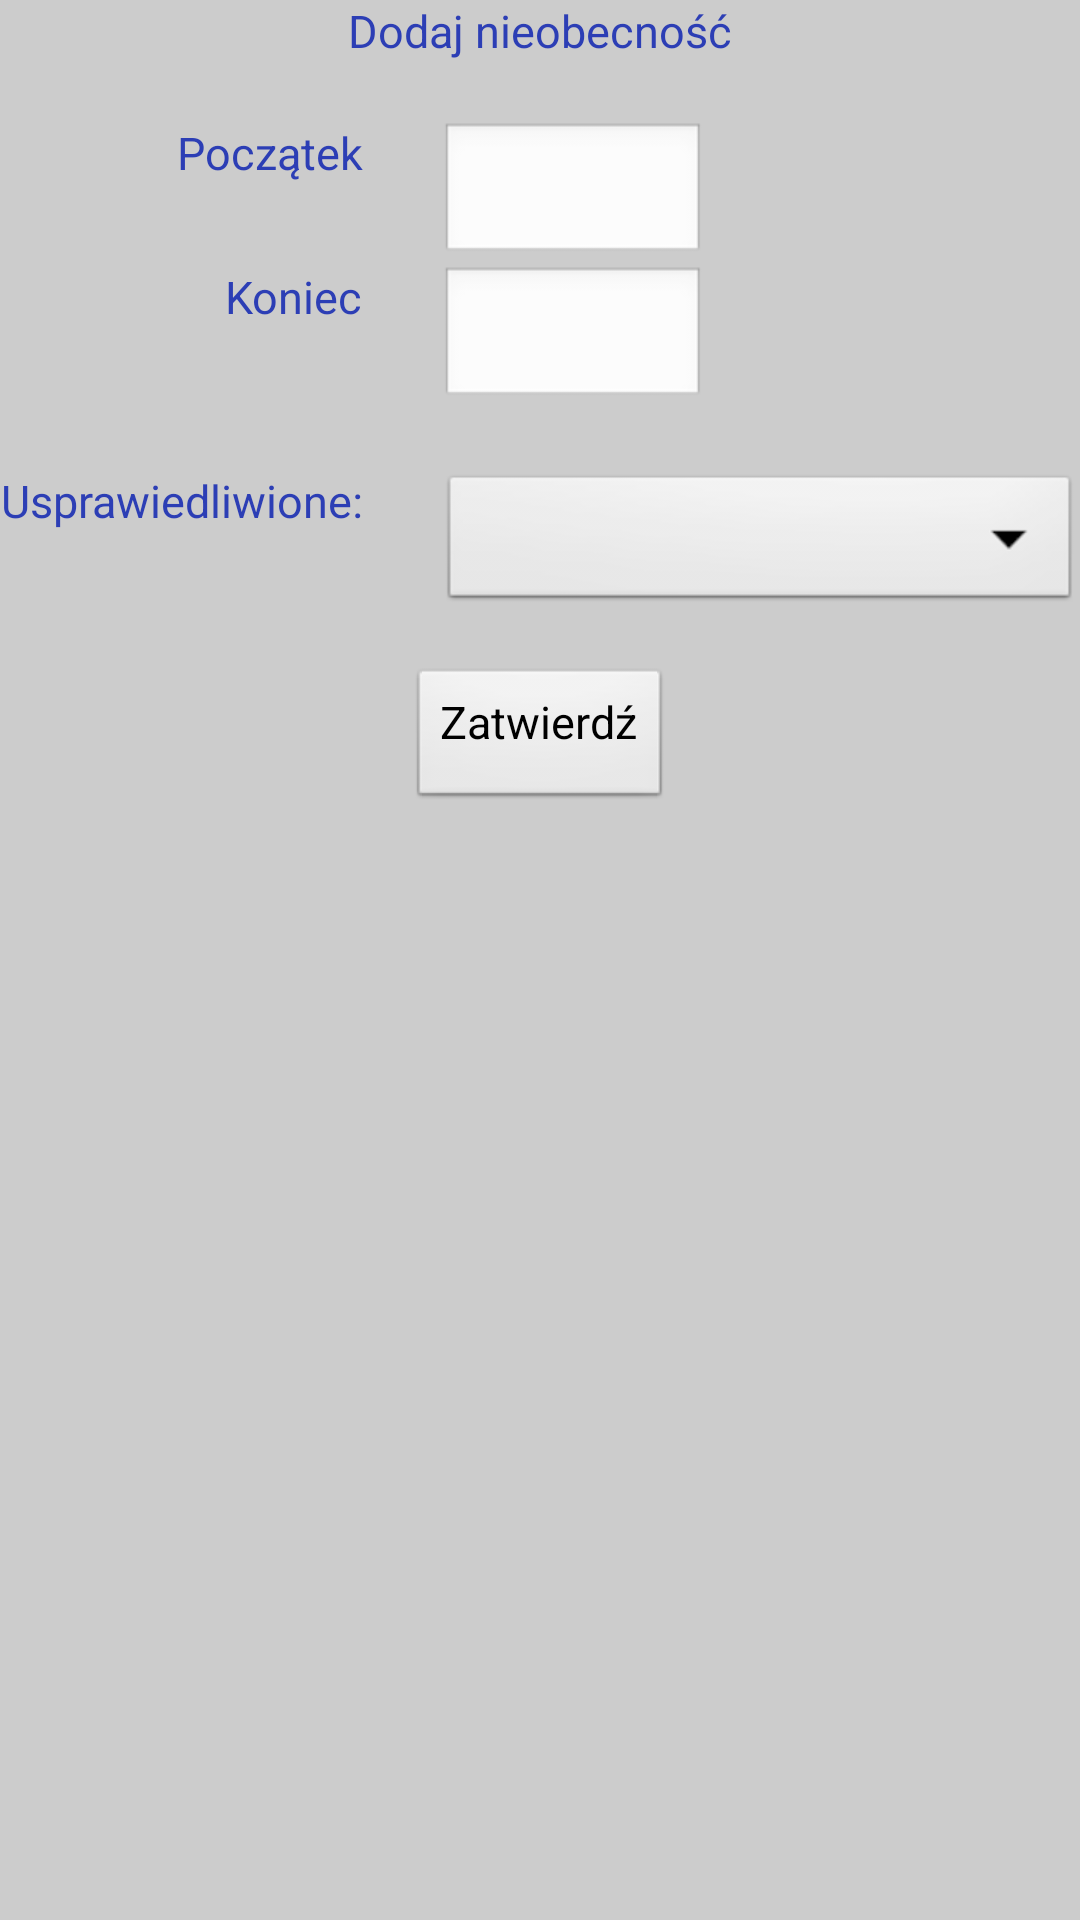

Produce the Android XML layout that renders to this screen, including the resource entries it uses.
<!-- AndroidManifest.xml: application theme themeApp -->
<!-- res/layout/activity_nauczyciel_nieobecnosc.xml -->
<RelativeLayout xmlns:android="http://schemas.android.com/apk/res/android"
    xmlns:tools="http://schemas.android.com/tools"
    android:layout_width="match_parent"
    android:layout_height="match_parent"
    tools:context="${relativePackage}.${activityClass}" >

    <TextView
        android:id="@+id/textView1"
        android:layout_width="wrap_content"
        android:layout_height="wrap_content"
        android:layout_alignParentTop="true"
        android:layout_centerHorizontal="true"
        android:text="Dodaj nieobecność"
        android:textAppearance="?android:attr/textAppearanceMedium" />

    <TextView
        android:id="@+id/info"
        android:layout_width="wrap_content"
        android:layout_height="wrap_content"
        android:layout_alignParentLeft="true"
        android:layout_below="@+id/textView1" />

    <TextView
        android:id="@+id/textView3"
        android:layout_width="wrap_content"
        android:layout_height="wrap_content"
        android:layout_alignRight="@+id/textView2"
        android:layout_below="@+id/godzPocz"
        android:text="Koniec " />

    <EditText
        android:id="@+id/godzKon"
        android:layout_width="wrap_content"
        android:layout_height="wrap_content"
        android:layout_alignLeft="@+id/godzPocz"
        android:layout_below="@+id/godzPocz"
        android:ems="5"
        android:inputType="time" />

    <TextView
        android:id="@+id/textView4"
        android:layout_width="wrap_content"
        android:layout_height="wrap_content"
        android:layout_alignParentLeft="true"
        android:layout_below="@+id/godzKon"
        android:layout_marginTop="20dp"
        android:text="Usprawiedliwione: " />

    <Spinner
        android:id="@+id/status"
        android:layout_width="match_parent"
        android:layout_height="wrap_content"
        android:layout_alignTop="@+id/textView4"
        android:layout_marginLeft="22dp"
        android:layout_toRightOf="@+id/textView4" />

    <Button
        android:id="@+id/button1"
        android:layout_width="wrap_content"
        android:layout_height="wrap_content"
        android:layout_below="@+id/status"
        android:layout_centerHorizontal="true"
        android:layout_marginTop="17dp"
        android:onClick="onDodajNieobecnosc"
        android:text="Zatwierdź" />

    <EditText
        android:id="@+id/godzPocz"
        android:layout_width="wrap_content"
        android:layout_height="wrap_content"
        android:layout_alignLeft="@+id/status"
        android:layout_below="@+id/info"
        android:ems="5"
        android:inputType="time" />

    <TextView
        android:id="@+id/textView2"
        android:layout_width="wrap_content"
        android:layout_height="wrap_content"
        android:layout_alignTop="@+id/godzPocz"
        android:layout_toLeftOf="@+id/status"
        android:text="Początek " />

</RelativeLayout>
<!-- resources referenced by this layout -->
<resources>
  <style name="themeApp" parent="@android:style/Theme.Light.NoTitleBar">
          <item name="android:textColor">#2C3EB5</item>
          <item name="android:background">#CCCCCC</item>
          <item name="android:textSize">15sp</item>
          <item name="android:name">Mobile Diary</item>
   		<item name="android:textColorHighlight">#125A84</item>
   		<item name="android:gravity">center_horizontal</item>
   		<item name="android:paddingTop">0dp</item>
   	
      </style>
</resources>
